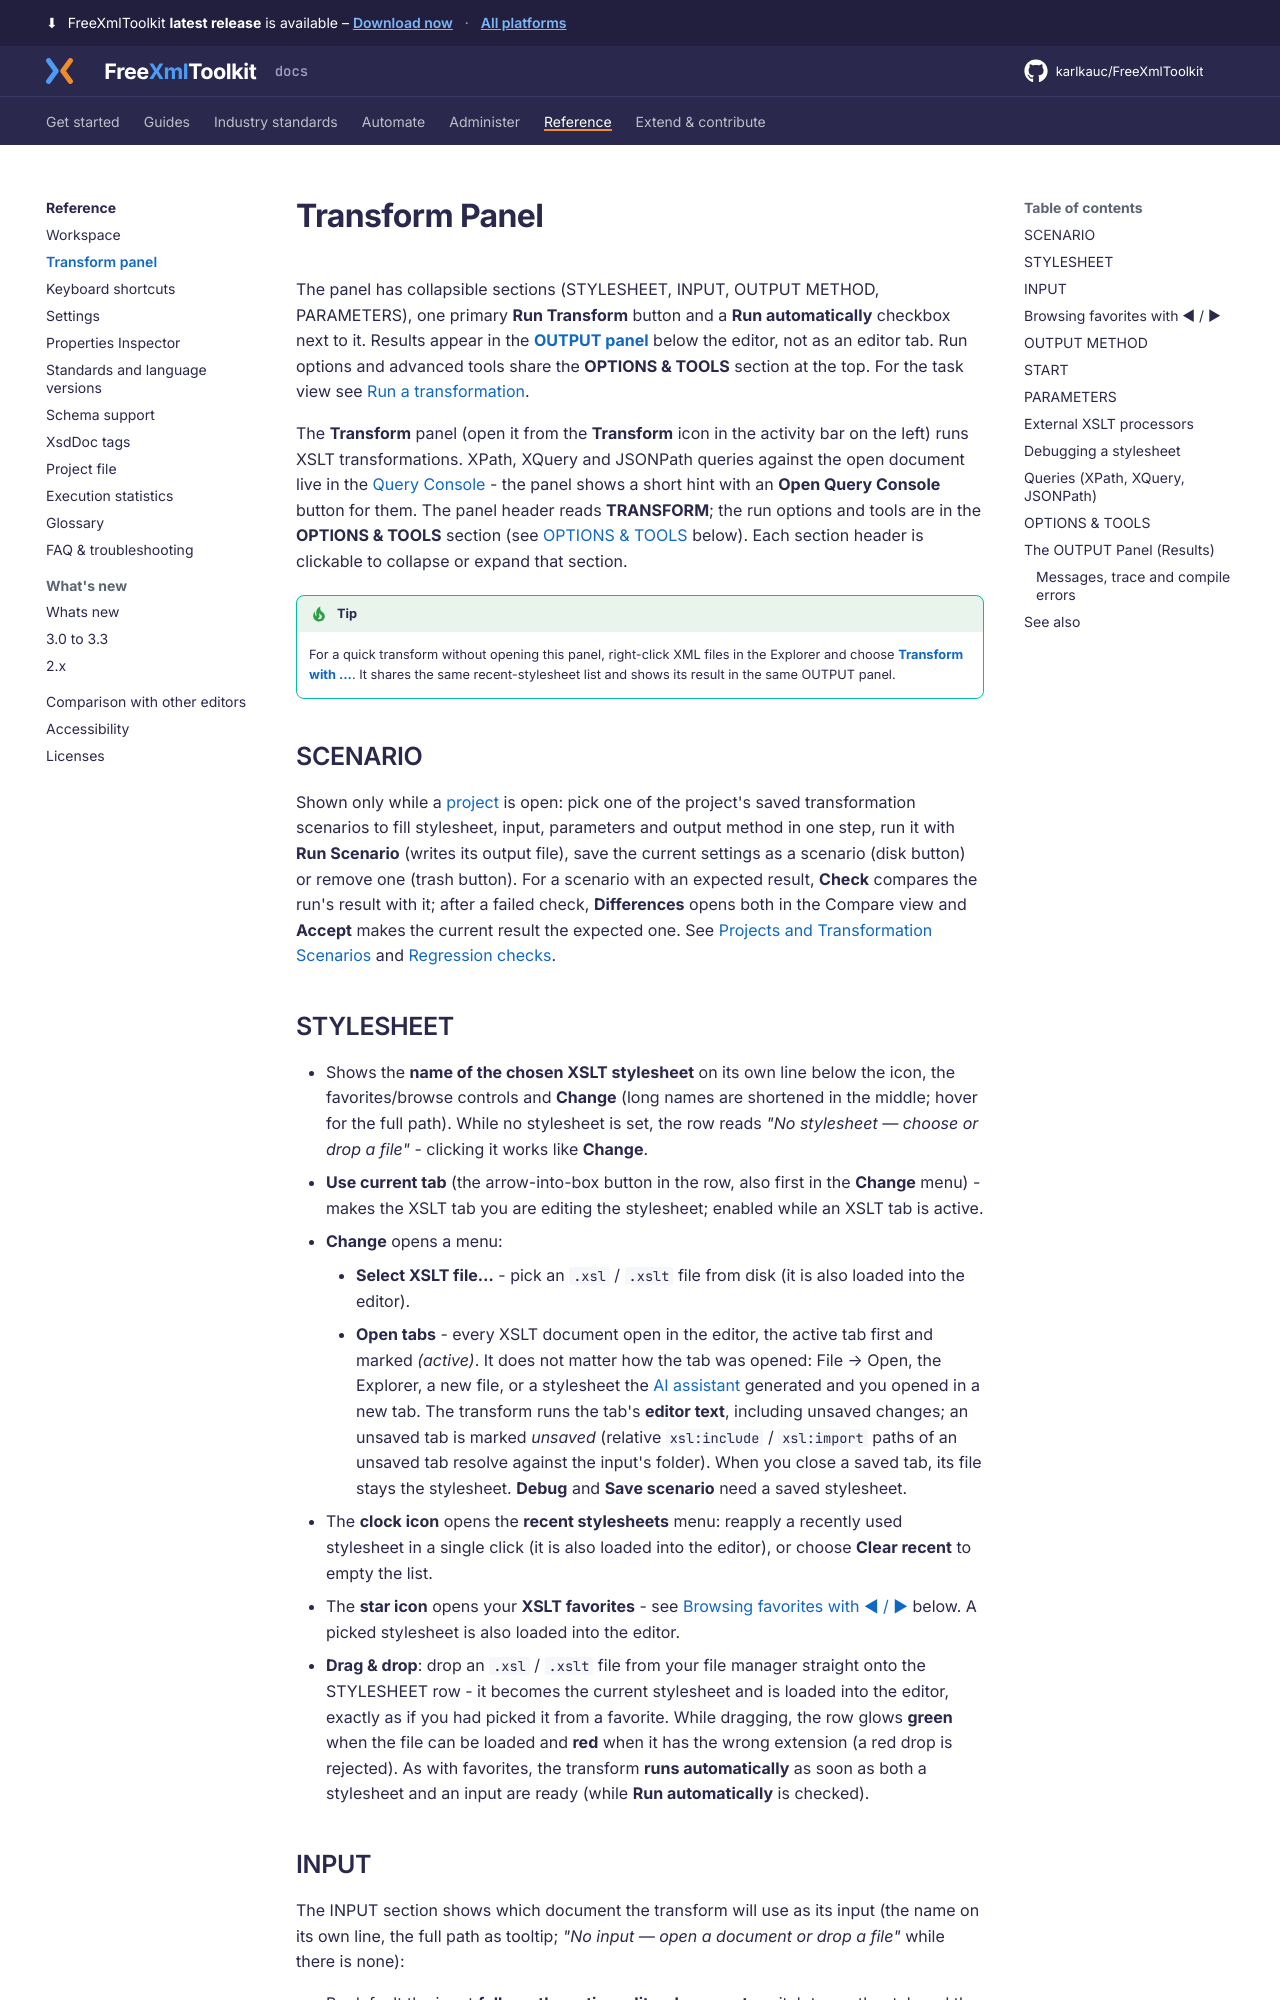

repository: karlkauc/FreeXmlToolkit · page: reference/transform-panel/index.html · generator: mkdocs

# Transform Panel

The panel has collapsible sections (STYLESHEET, INPUT, OUTPUT METHOD, PARAMETERS), one primary
**Run Transform** button and a **Run automatically** checkbox next to it. Results appear in the
**[OUTPUT panel](#the-output-panel-results)** below the editor, not as an editor tab. Run options
and advanced tools share the **OPTIONS & TOOLS** section at the top. For the task view see
[Run a transformation](../guides/transform-query/run-xslt.md).

The **Transform** panel (open it from the **Transform** icon in the activity bar on the
left) runs XSLT transformations. XPath, XQuery and JSONPath queries against the open
document live in the [Query Console](../guides/transform-query/query-console.md#query-console) - the panel shows a short hint with an
**Open Query Console** button for them. The panel
header reads **TRANSFORM**; the run options and tools are in the **OPTIONS & TOOLS**
section (see [OPTIONS & TOOLS](#the-transform-menu) below). Each section header
is clickable to collapse or expand that section.

!!! tip
    For a quick transform without opening this panel, right-click XML files in the Explorer
    and choose **[Transform with …](workspace.md#explorer-context-menu)**. It shares
    the same recent-stylesheet list and shows its result in the same OUTPUT panel.

## SCENARIO

Shown only while a [project](../guides/projects.md) is open: pick one of the project's saved transformation
scenarios to fill stylesheet, input, parameters and output method in one step, run it with **Run
Scenario** (writes its output file), save the current settings as a scenario (disk button) or remove
one (trash button). For a scenario with an expected result, **Check** compares the run's result
with it; after a failed check, **Differences** opens both in the Compare view and **Accept** makes
the current result the expected one. See [Projects and Transformation Scenarios](../guides/projects.md#transformation-scenarios)
and [Regression checks](../guides/projects.md#regression-checks).

## STYLESHEET

- Shows the **name of the chosen XSLT stylesheet** on its own line below the icon, the
  favorites/browse controls and **Change** (long names are shortened in the middle; hover
  for the full path). While no stylesheet is set, the row reads *"No stylesheet — choose or
  drop a file"* - clicking it works like **Change**.
- **Use current tab** (the arrow-into-box button in the row, also first in the **Change** menu) -
  makes the XSLT tab you are editing the stylesheet; enabled while an XSLT tab is active.
- **Change** opens a menu:
    - **Select XSLT file…** - pick an `.xsl` / `.xslt` file from disk (it is also loaded into
      the editor).
    - **Open tabs** - every XSLT document open in the editor, the active tab first and marked
      *(active)*. It does not matter how the tab was opened: File → Open, the Explorer, a new
      file, or a stylesheet the [AI assistant](../guides/ai-assistant.md) generated and you opened in a
      new tab. The transform runs the tab's **editor text**, including unsaved changes; an
      unsaved tab is marked *unsaved* (relative `xsl:include` / `xsl:import` paths of an unsaved
      tab resolve against the input's folder). When you close a saved tab, its file stays the
      stylesheet. **Debug** and **Save scenario** need a saved stylesheet.
- The **clock icon** opens the **recent stylesheets** menu: reapply a recently used
  stylesheet in a single click (it is also loaded into the editor), or choose **Clear recent**
  to empty the list.
- The **star icon** opens your **XSLT favorites** - see
  [Browsing favorites with ◀ / ▶](#browsing-favorites) below. A picked stylesheet is also
  loaded into the editor.
- **Drag & drop**: drop an `.xsl` / `.xslt` file from your file
  manager straight onto the STYLESHEET row - it becomes the current stylesheet and is loaded
  into the editor, exactly as if you had picked it from a favorite. While dragging, the row glows
  **green** when the file can be loaded and **red** when it has the wrong extension (a
  red drop is rejected). As with favorites, the transform **runs automatically** as soon
  as both a stylesheet and an input are ready (while **Run automatically** is checked).
